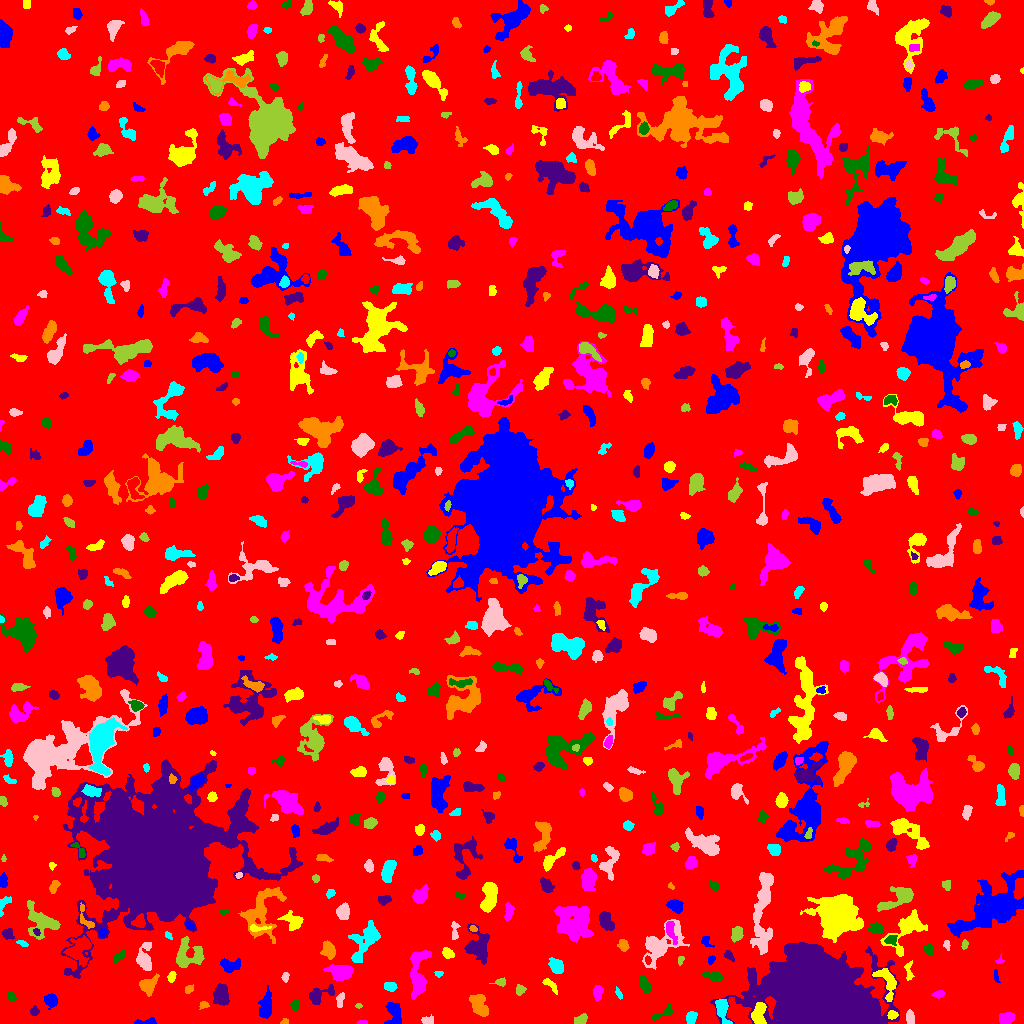

Values plotted in this chart, from the file beside it:
ID, X, Y, A, B, theta, total_flux, mu_max, mu_median, mu_mean, R_fwhm, R_e, R10, R90, x_start, x_end, y_start, y_end, area, greylevel
0, 511.2, 504.7, 298.7, 293.9, 1.409, 1268063, 12.0, 1.0, 1.515, 51.98, 228.8, 85.73, 381.8, 0, 1023, 0, 1023, 837018, 1.515
1, 144.2, 1.371, 6.637, 1.293, 0.05742, 237.0, 8.0, 2.0, 2.301, 2.326, 2.932, 0.9772, 4.787, 134, 156, 0, 6, 103, 6.301
2, 758.3, 10.15, 5.612, 2.801, 1.392, 855.0, 9.0, 3.0, 3.314, 5.202, 4.82, 1.871, 7.313, 751, 766, 0, 21, 258, 12.31
3, 363, 0.7556, 2.659, 0.7313, 0.02896, 45.0, 2.0, 1.0, 1.071, 2.985, 1.871, 0.7979, 2.706, 356, 367, 0, 3, 42, 6.071
4, 661, 9.505, 7.141, 1.901, 0.4702, 202.0, 5.0, 1.0, 1.474, 2.394, 3.432, 1.128, 5.642, 652, 672, 2, 19, 137, 5.474
5, 820.1, 20.16, 20.85, 15.9, -0.2225, 274578, 252.0, 13.0, 32.2, 12.17, 17.68, 5.997, 35.96, 710, 899, 0, 81, 8526, 35.2
6, 284.5, 1.539, 2.001, 1.349, 0.2055, 89.0, 4.0, 2.0, 2.07, 2.932, 1.954, 0.7979, 3.192, 280, 288, 0, 5, 43, 6.07
7, 691, 6.008, 3.074, 2.324, 1.203, 383.0, 6.0, 3.0, 3.064, 5.015, 3.432, 1.382, 5.293, 686, 697, 0, 12, 125, 8.064
8, 426.5, 2.373, 2.854, 1.946, -0.1413, 83.0, 3.0, 1.0, 0.9022, 2.877, 2.523, 0.9772, 3.868, 421, 433, 0, 9, 92, 5.902
9, 581.2, 4.139, 3.431, 1.972, 0.4794, 295.0, 6.0, 2.0, 2.521, 4.222, 3.192, 1.262, 5.078, 574, 587, 0, 10, 117, 6.521
10, 128.6, 11.61, 2.701, 1.738, 0.4073, 110.0, 3.0, 1.0, 1.528, 3.29, 2.646, 0.9772, 4.146, 122, 133, 7, 16, 72, 5.528
11, 394.2, 9.501, 6.909, 3.586, -1.475, 832.0, 8.0, 3.0, 3.036, 5.809, 5.171, 1.784, 7.939, 384, 401, 0, 21, 274, 7.036
12, 892.1, 8.184, 2.472, 1.916, 0.1745, 158.0, 4.0, 2.0, 1.904, 4.068, 2.764, 0.9772, 4.297, 887, 898, 4, 13, 83, 9.904
13, 1006, 5.835, 3.889, 2.61, 0.2022, 278.0, 4.0, 2.0, 1.635, 5.293, 4.029, 1.596, 6.333, 999, 1015, 0, 11, 170, 5.635
14, 294.7, 18.25, 2.506, 1.846, 1.38, 256.0, 8.0, 2.0, 2.977, 2.877, 2.585, 0.9772, 4.37, 290, 299, 12, 23, 86, 6.977
15, 34.42, 12.08, 2.324, 2.182, -0.09502, 106.0, 3.0, 1.0, 1.395, 3.141, 2.706, 0.9772, 4.297, 30, 39, 8, 18, 76, 5.395
16, 203.6, 18.48, 2.354, 1.743, 0.1368, 146.0, 4.0, 2.0, 2.246, 3.827, 2.585, 0.9772, 3.949, 199, 209, 14, 22, 65, 8.246
17, 722.3, 14.59, 6.603, 2.762, -1.336, 971.0, 9.0, 4.0, 3.98, 5.262, 4.687, 1.871, 7.527, 715, 732, 0, 24, 244, 8.98
18, 910.2, 5.352, 3.392, 1.92, -1.425, 458.0, 8.0, 4.0, 4.053, 4.549, 3.29, 1.262, 5.078, 906, 914, 0, 14, 113, 8.053
19, 358.2, 17.8, 1.5, 1.252, -0.2039, 88.0, 6.0, 2.0, 2.588, 2.185, 1.596, 0.5642, 2.706, 355, 362, 15, 20, 34, 6.588
20, 612, 13.19, 1.751, 0.9648, -1.348, 57.0, 4.0, 1.0, 1.541, 2.326, 1.596, 0.5642, 2.585, 610, 615, 10, 18, 37, 6.541
21, 50.87, 22.91, 3.232, 2.935, -1.411, 419.0, 5.0, 3.0, 2.586, 5.171, 3.909, 1.596, 5.997, 44, 57, 14, 30, 162, 6.586
22, 887.2, 42.41, 8.59, 4.041, -1.177, 1406, 10.0, 4.0, 4.261, 6.604, 5.726, 2.257, 8.992, 872, 896, 22, 55, 330, 9.261
23, 597.8, 31.45, 3.422, 2.452, 1.375, 215.0, 5.0, 1.0, 1.641, 2.821, 3.478, 1.262, 5.698, 593, 603, 23, 38, 131, 5.641
24, 10.9, 27.31, 2.243, 1.969, -0.9974, 248.0, 6.0, 4.0, 3.493, 3.909, 2.646, 1.128, 4.107, 7, 16, 23, 32, 71, 6.493
25, 221.2, 28.45, 4.904, 3.035, -1.511, 1474, 12.0, 5.0, 4.997, 6.283, 4.886, 1.954, 7.756, 213, 229, 18, 40, 295, 8.997
26, 479.9, 17.72, 6.057, 3.337, -1.086, 1117, 8.0, 3.0, 3.513, 6.933, 5.232, 2.034, 8.215, 469, 488, 7, 29, 318, 7.513
27, 618.6, 29.72, 2.904, 1.237, -1.179, 101.0, 4.0, 2.0, 1.656, 3.241, 2.326, 0.7979, 3.656, 615, 622, 24, 37, 61, 5.656
28, 340, 23.07, 3.869, 1.764, 1.373, 214.0, 4.0, 2.0, 2.14, 4.687, 3.141, 1.262, 4.886, 336, 344, 16, 31, 100, 7.14
29, 520.1, 33.45, 2.449, 2.053, 1.351, 283.0, 8.0, 3.0, 3.11, 3.29, 2.764, 0.9772, 4.478, 516, 526, 28, 39, 91, 7.11
30, 25.79, 38.92, 3.087, 2.309, 0.2563, 311.0, 5.0, 3.0, 2.636, 4.514, 3.478, 1.382, 5.262, 19, 31, 33, 43, 118, 6.636
31, 266, 18.4, 6.238, 2.772, 1.456, 825.0, 8.0, 3.0, 2.797, 5.352, 4.983, 1.871, 7.919, 258, 271, 5, 38, 295, 6.797
32, 549.9, 39.11, 4.707, 1.778, -0.7026, 251.0, 6.0, 2.0, 2.164, 3.478, 3.141, 1.128, 5.232, 542, 557, 29, 45, 116, 6.164
33, 938.4, 29.16, 2.788, 1.607, 0.1015, 231.0, 6.0, 3.0, 2.888, 3.613, 2.646, 0.9772, 4.222, 931, 944, 25, 33, 80, 6.888
34, 644.9, 38.95, 4.239, 1.985, -1.166, 309.0, 5.0, 2.0, 2.131, 3.949, 3.656, 1.382, 5.726, 639, 650, 31, 47, 145, 6.131
35, 318.8, 28.37, 7.347, 3.373, 0.445, 1116, 11.0, 4.0, 4.376, 4.787, 4.787, 1.784, 7.797, 309, 334, 19, 39, 255, 7.376
36, 188.8, 34.26, 2.334, 1.828, 0.7502, 109.0, 3.0, 1.0, 1.58, 3.192, 2.585, 0.9772, 4.146, 185, 193, 30, 39, 69, 5.58
37, 390.5, 36.62, 3.093, 2.126, -0.0846, 262.0, 5.0, 2.0, 2.36, 3.868, 3.192, 1.262, 5.109, 384, 397, 32, 41, 111, 6.36
38, 285.1, 46.96, 2.42, 1.599, 1.523, 171.0, 5.0, 3.0, 2.631, 3.338, 2.459, 0.9772, 3.827, 281, 289, 41, 51, 65, 6.631
39, 500.7, 41.52, 3.128, 1.835, 0.08403, 141.0, 4.0, 2.0, 1.741, 3.785, 2.764, 0.9772, 4.334, 489, 505, 37, 46, 81, 5.741
40, 945.8, 42.09, 1.922, 1.286, 0.8907, 57.0, 2.0, 1.0, 1.0, 3.385, 2.111, 0.7979, 3.09, 942, 950, 38, 46, 57, 6.0
41, 995.7, 47.45, 2.662, 0.9914, -1.51, 76.0, 4.0, 1.0, 1.288, 2.646, 1.954, 0.5642, 3.29, 994, 1000, 41, 54, 59, 7.288
42, 171.5, 46.91, 2.63, 1.758, 1.301, 251.0, 8.0, 3.0, 3.099, 3.09, 2.764, 0.9772, 4.37, 167, 176, 41, 52, 81, 7.099
43, 340.6, 51.52, 6.015, 3.424, -0.1237, 1899, 12.0, 5.0, 5.473, 7.181, 5.67, 2.257, 8.921, 323, 353, 43, 59, 347, 8.473
44, 712.6, 47.03, 5.097, 2.1, -0.2604, 396.0, 5.0, 3.0, 2.475, 5.202, 4.029, 1.493, 6.05, 701, 722, 42, 52, 160, 6.475
45, 154.9, 165, 25.14, 23.83, 0.4255, 418604, 252.0, 8.0, 23.31, 13.55, 23.27, 7.548, 50.82, 60, 302, 45, 264, 17959, 26.31
46, 147.5, 38.3, 4.333, 3.503, 0.5922, 779.0, 8.0, 3.0, 3.167, 5.614, 4.478, 1.693, 7.291, 139, 159, 27, 50, 246, 8.167
47, 438.5, 49.73, 2.159, 1.525, 0.0008909, 155.0, 5.0, 3.0, 3.163, 3.29, 2.326, 0.9772, 3.523, 434, 443, 46, 52, 49, 6.163
48, 144.3, 65.71, 6.917, 3.527, 1.496, 945.0, 8.0, 3.0, 3.039, 5.917, 5.171, 2.034, 8.387, 136, 151, 53, 81, 311, 7.039
49, 186.7, 68.89, 7.321, 6.947, 0.5178, 1259, 8.0, 2.0, 2.596, 6.257, 6.358, 2.394, 10.23, 176, 204, 56, 87, 485, 7.596
50, 79.22, 75.05, 7.199, 4.599, 0.8268, 1502, 10.0, 3.0, 3.36, 6.531, 5.754, 2.257, 9.591, 63, 91, 57, 88, 447, 9.36
51, 229.7, 58.05, 5.298, 3.204, -0.03421, 740.0, 6.0, 4.0, 3.41, 6.91, 4.918, 1.954, 7.378, 220, 240, 51, 65, 217, 6.41
52, 908.7, 51.84, 5.275, 1.966, -1.485, 179.0, 3.0, 2.0, 1.613, 4.222, 3.478, 1.262, 5.412, 904, 914, 43, 63, 111, 5.613
53, 999.6, 62.73, 2.224, 1.772, 0.4198, 95.0, 5.0, 1.0, 1.939, 2.111, 1.954, 0.5642, 3.432, 995, 1004, 60, 70, 49, 6.939
54, 119.6, 67.41, 3.424, 1.838, 0.6529, 241.0, 5.0, 2.0, 2.274, 3.656, 3.09, 1.128, 4.918, 114, 126, 61, 74, 106, 6.274
55, 478.2, 77.37, 7.446, 6.001, 1.538, 1340, 7.0, 2.0, 2.643, 6.817, 6.482, 2.523, 10.51, 464, 489, 59, 100, 507, 6.643
56, 328.7, 73.72, 4.109, 2.804, -1.278, 773.0, 9.0, 3.0, 3.808, 4.918, 4.26, 1.693, 6.747, 320, 335, 64, 83, 203, 8.808
57, 556.5, 57.15, 3.946, 3.004, -0.9145, 852.0, 9.0, 4.0, 4.303, 5.382, 4.406, 1.784, 6.77, 548, 563, 50, 66, 198, 8.303
58, 660.3, 78.24, 12.86, 6.779, 0.7734, 2539, 9.0, 3.0, 3.35, 6.747, 8.575, 3.09, 13.84, 642, 689, 54, 104, 758, 6.35
59, 680.0, 62.82, 2.199, 1.421, 1.219, 79.0, 5.0, 1.0, 1.519, 1.382, 2.111, 0.5642, 3.523, 678, 684, 58, 67, 52, 5.519
... 733 more rows
